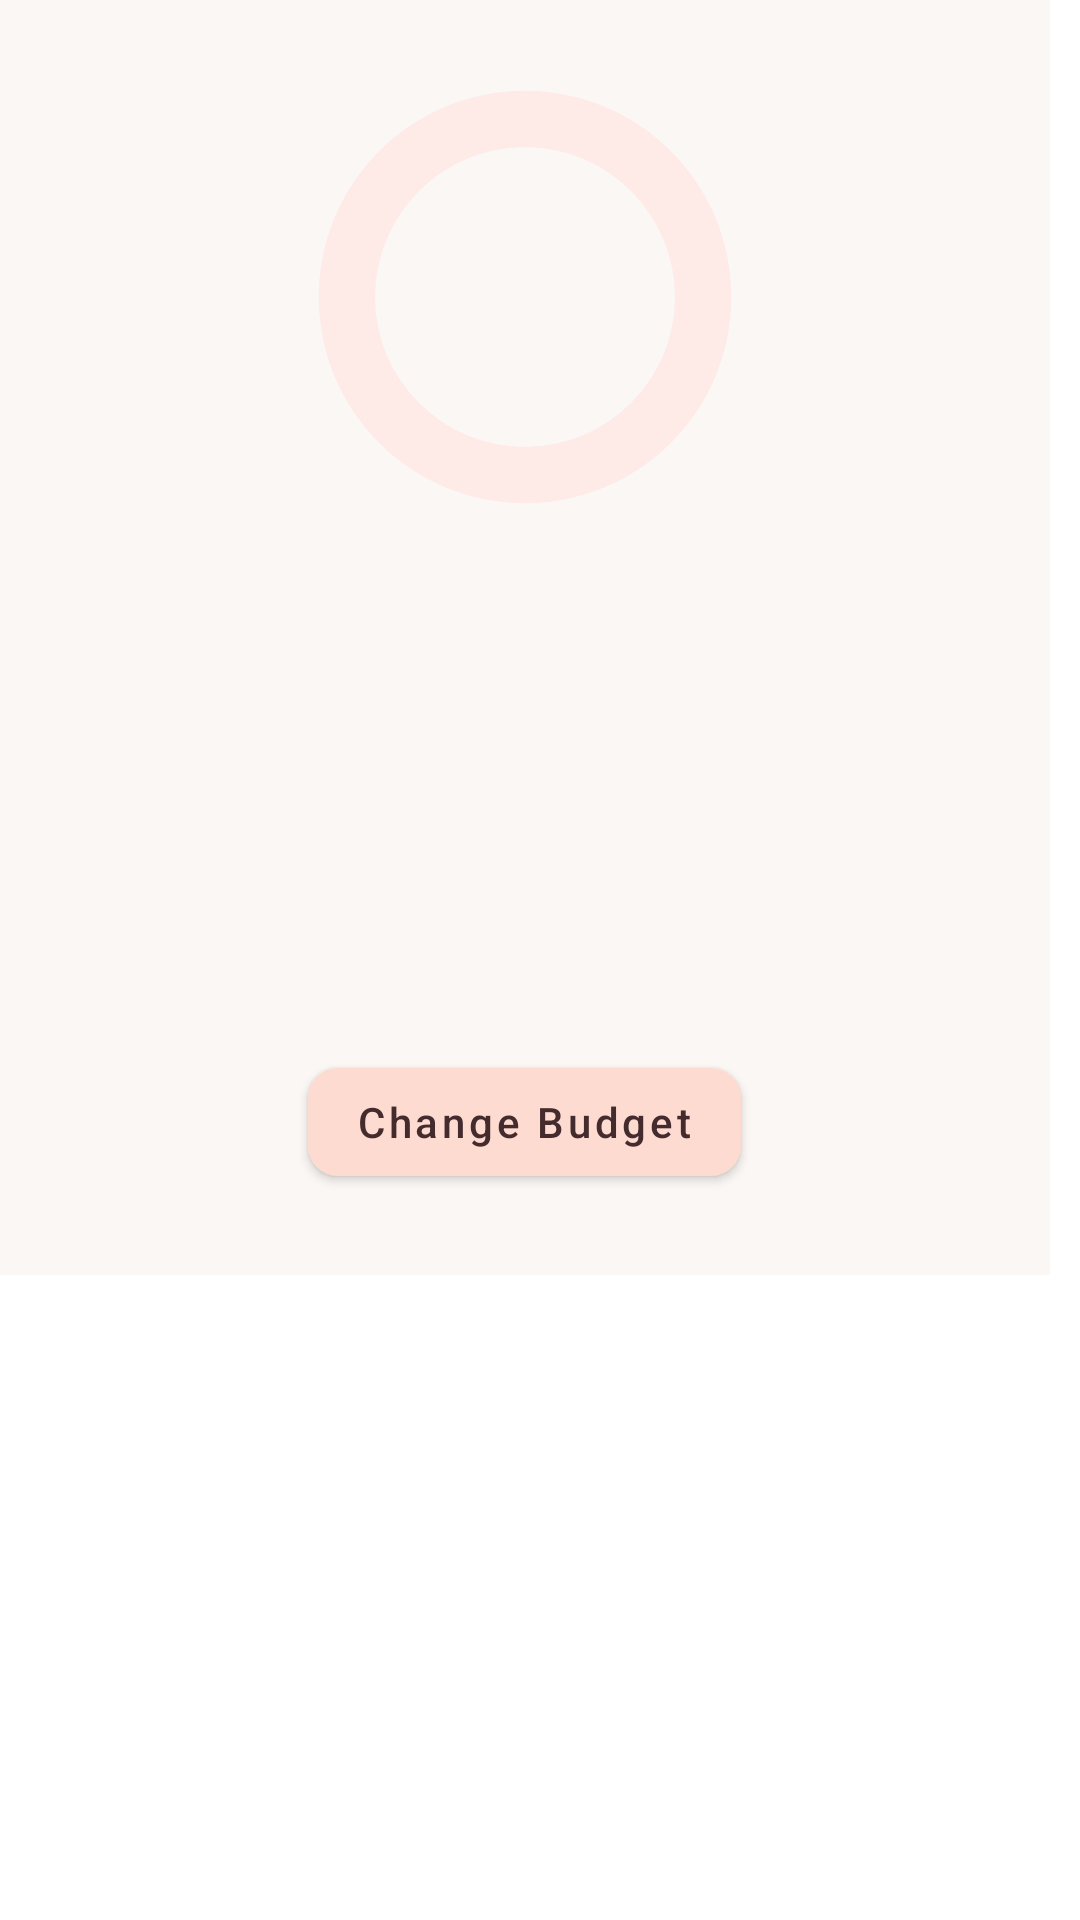

The Android layout XML behind this screen, and the referenced resources:
<!-- AndroidManifest.xml: application theme Theme.TripManager -->
<!-- res/layout/budget_info_dialog.xml -->
<?xml version="1.0" encoding="utf-8"?>
<ScrollView
    xmlns:android="http://schemas.android.com/apk/res/android"
    xmlns:app="http://schemas.android.com/apk/res-auto"
    xmlns:tools="http://schemas.android.com/tools"
    android:layout_width="350dp"
    android:layout_height="430dp">
    <androidx.constraintlayout.widget.ConstraintLayout
        android:layout_width="350dp"
        android:layout_height="430dp"
        android:background="@color/off_white">

        <ProgressBar
            android:id="@+id/pb_budget"
            style="?android:attr/progressBarStyle"
            android:layout_width="150dp"
            android:layout_height="150dp"
            android:indeterminateOnly="false"
            android:progressDrawable="@drawable/pb_bg"
            android:rotation="90"
            app:layout_constraintBottom_toTopOf="@+id/linear"
            app:layout_constraintEnd_toEndOf="parent"
            app:layout_constraintStart_toStartOf="parent"
            app:layout_constraintTop_toBottomOf="@+id/txt_warn"
            tools:progress="30" />

        <TextView
            android:id="@+id/txt_percent"
            android:layout_width="wrap_content"
            android:layout_height="wrap_content"
            android:gravity="center"
            android:textColor="@color/dark_brown"
            android:textStyle="italic|bold"
            android:textSize="16sp"
            app:layout_constraintBottom_toBottomOf="@+id/pb_budget"
            app:layout_constraintEnd_toEndOf="@+id/pb_budget"
            app:layout_constraintStart_toStartOf="@+id/pb_budget"
            app:layout_constraintTop_toTopOf="@+id/pb_budget"
            tools:text="20%\nSpent" />

        <com.google.android.material.textview.MaterialTextView
            android:id="@+id/txt_warn"
            android:layout_width="match_parent"
            android:layout_height="wrap_content"
            android:background="@color/pink"
            android:drawableStart="@drawable/round_warning_24"
            android:text="  Your are close to exceeding your budget!"
            android:textStyle="italic"
            android:visibility="invisible"
            android:textColor="@color/black"
            android:textSize="14sp"
            app:layout_constraintEnd_toEndOf="parent"
            app:layout_constraintStart_toStartOf="parent"
            app:layout_constraintTop_toTopOf="parent"
            tools:visibility="visible" />

        <LinearLayout
            android:id="@+id/linear"
            android:layout_width="350dp"
            android:layout_height="250dp"
            android:layout_marginStart="1dp"
            android:layout_marginEnd="1dp"
            android:layout_marginBottom="1dp"
            android:orientation="vertical"
            android:padding="10dp"
            app:layout_constraintBottom_toBottomOf="parent"
            app:layout_constraintEnd_toEndOf="parent"
            app:layout_constraintStart_toStartOf="parent">

            <TextView
                android:id="@+id/txt_spent"
                android:layout_width="wrap_content"
                android:layout_height="wrap_content"
                android:layout_gravity="center"
                android:layout_marginTop="10dp"
                android:padding="10dp"
                android:textColor="@color/dark_brown"
                android:textSize="15sp"
                android:textStyle="bold"
                tools:text="Amount exhausted: 10000 " />

            <TextView
                android:id="@+id/txt_remaining"
                android:layout_width="wrap_content"
                android:layout_height="wrap_content"
                android:layout_gravity="center"
                android:layout_marginTop="10dp"
                android:padding="10dp"
                android:textColor="@color/dark_brown"
                android:textSize="15sp"
                android:textStyle="bold"
                tools:text="Amount remaining: 500" />

            <TextView
                android:id="@+id/txt_original"
                android:layout_width="wrap_content"
                android:layout_height="wrap_content"
                android:layout_gravity="center"
                android:layout_marginTop="10dp"
                android:padding="10dp"
                android:textColor="@color/dark_brown"
                android:textSize="15sp"
                android:textStyle="bold"
                tools:text="Original Budget: 10500" />

            <com.google.android.material.button.MaterialButton
                android:id="@+id/btn_update"
                android:layout_width="wrap_content"
                android:layout_height="wrap_content"
                android:layout_gravity="center"
                android:layout_marginTop="15dp"
                android:text="Change Budget"
                android:textAllCaps="false"
                app:cornerRadius="10dp" />

        </LinearLayout>


    </androidx.constraintlayout.widget.ConstraintLayout>
</ScrollView>
<!-- resources referenced by this layout -->
<resources>
  <color name="black">#FF000000</color>
  <color name="dark_brown">#442C2E</color>
  <color name="off_white">#fbf7f5</color>
  <color name="pink">#FEDBD0</color>
  <!-- drawable pb_bg (drawable) -->
  <?xml version="1.0" encoding="utf-8"?>
  <layer-list xmlns:android="http://schemas.android.com/apk/res/android">
      <item android:id="@android:id/background">
          <shape
              android:shape="ring"
              android:thicknessRatio="8"
              android:useLevel="false">
              <solid android:color="@color/light_pink" />
          </shape>
      </item>
      <item android:id="@android:id/progress">
  
          <shape
              android:shape="ring"
              android:thicknessRatio="8"
              android:useLevel="true">
              <solid android:color="@color/dark_brown" />
          </shape>
  
      </item>
  </layer-list>
  <!-- drawable round_warning_24 (drawable) -->
  <vector android:autoMirrored="true" android:height="24dp"
      android:tint="#CB0202" android:viewportHeight="24"
      android:viewportWidth="24" android:width="24dp" xmlns:android="http://schemas.android.com/apk/res/android">
      <path android:fillColor="@android:color/white" android:pathData="M4.47,21h15.06c1.54,0 2.5,-1.67 1.73,-3L13.73,4.99c-0.77,-1.33 -2.69,-1.33 -3.46,0L2.74,18c-0.77,1.33 0.19,3 1.73,3zM12,14c-0.55,0 -1,-0.45 -1,-1v-2c0,-0.55 0.45,-1 1,-1s1,0.45 1,1v2c0,0.55 -0.45,1 -1,1zM13,18h-2v-2h2v2z"/>
  </vector>
  <style name="Theme.TripManager" parent="Theme.MaterialComponents.DayNight.NoActionBar">
          
          <item name="colorPrimary">@color/pink</item>
          <item name="colorPrimaryVariant">@color/dark_pink</item>
          <item name="colorOnPrimary">@color/dark_brown</item>
          <item name="colorAccent">@color/pink</item>
  
          
          <item name="colorSecondary">@color/teal_200</item>
          <item name="colorSecondaryVariant">@color/teal_700</item>
          <item name="colorOnSecondary">@color/black</item>
          
          <item name="android:statusBarColor">?attr/colorPrimaryVariant</item>
          
      </style>
  <color name="light_pink">#FEEAE6</color>
  <color name="dark_pink">#F6C2B2</color>
  <color name="teal_200">#FF03DAC5</color>
  <color name="teal_700">#FF018786</color>
</resources>
